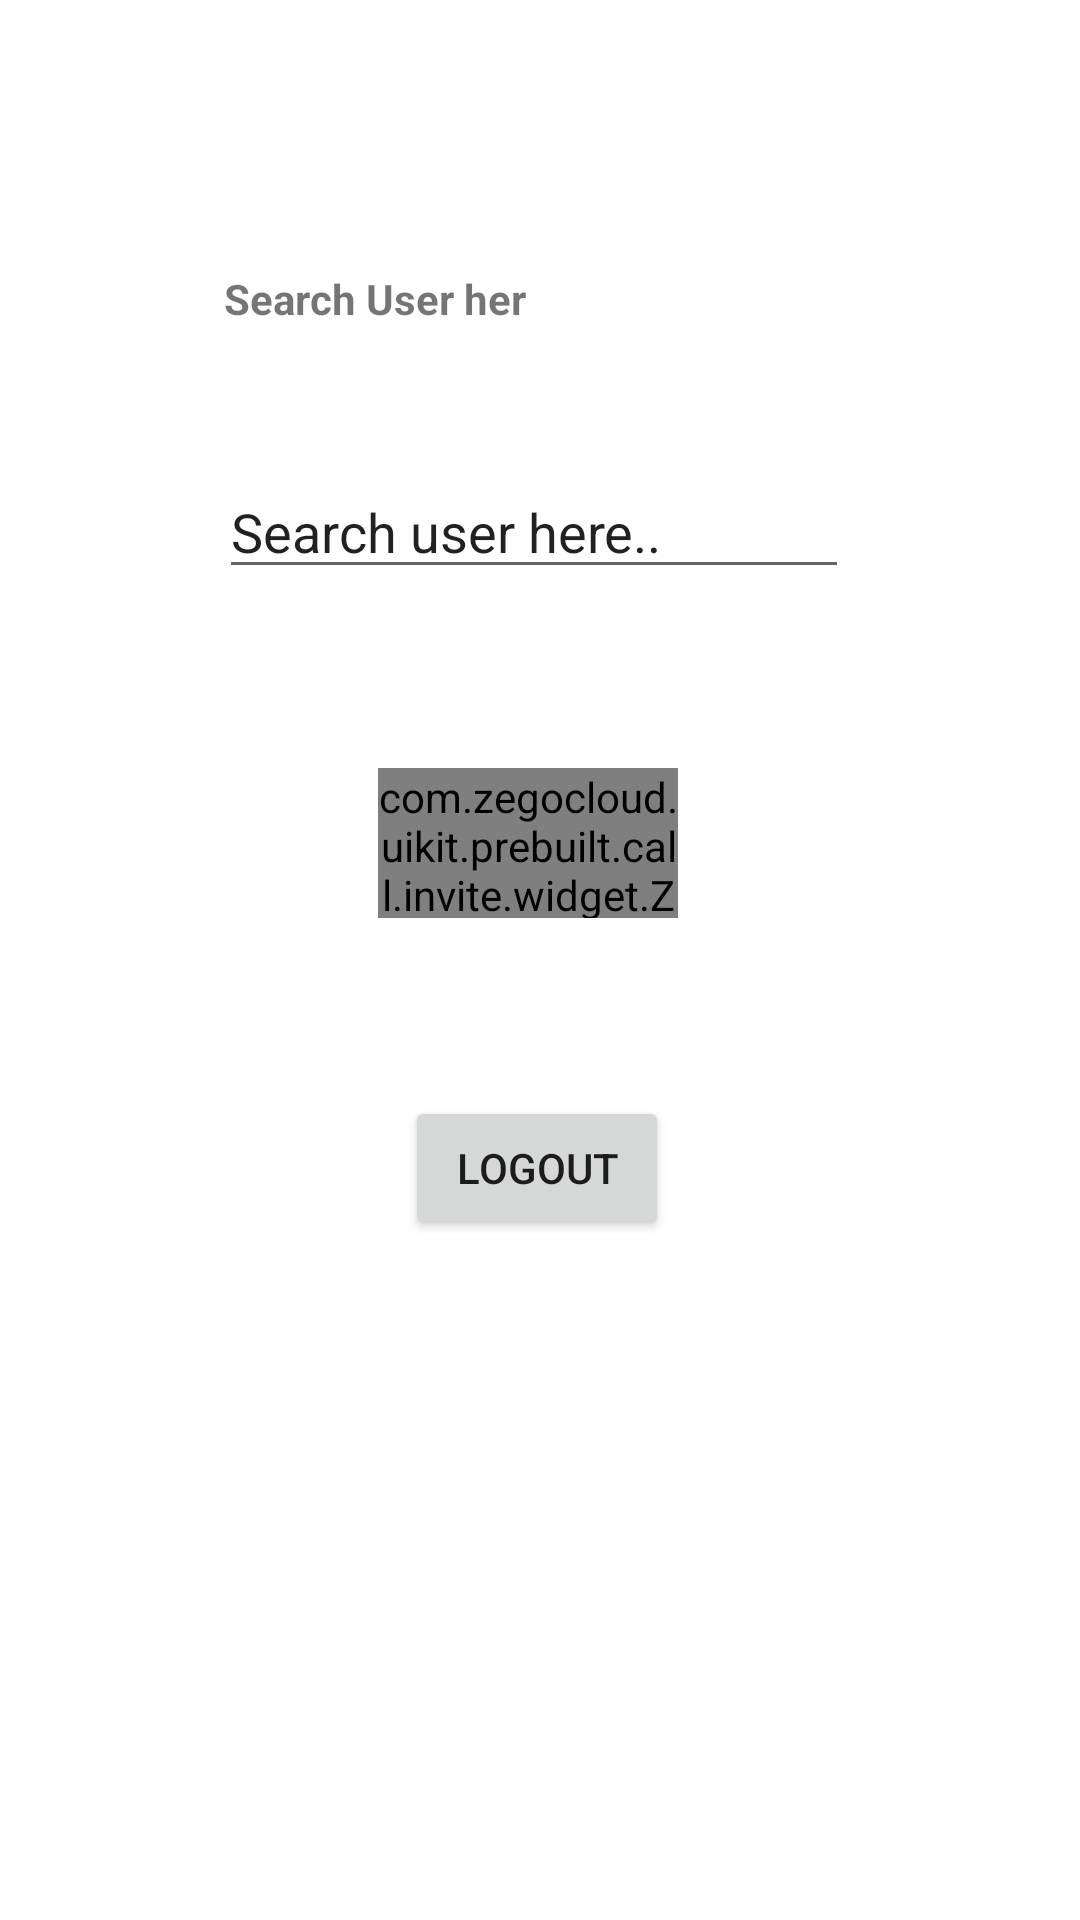

Reconstruct the res/layout file that produces this screen, plus the resources it refers to.
<!-- AndroidManifest.xml: application theme Theme.PixelTalk -->
<!-- res/layout/activity_profile.xml -->
<?xml version="1.0" encoding="utf-8"?>
<androidx.constraintlayout.widget.ConstraintLayout xmlns:android="http://schemas.android.com/apk/res/android"
    xmlns:app="http://schemas.android.com/apk/res-auto"
    xmlns:tools="http://schemas.android.com/tools"
    android:layout_width="match_parent"
    android:layout_height="match_parent"
    tools:context=".profile">


    =[


    <EditText
        android:id="@+id/usertext"
        android:layout_width="wrap_content"
        android:layout_height="wrap_content"
        android:ems="10"
        android:inputType="textPersonName"
        android:text="Search user here.."
        app:layout_constraintBottom_toBottomOf="parent"
        app:layout_constraintEnd_toEndOf="parent"
        app:layout_constraintHorizontal_bias="0.487"
        app:layout_constraintStart_toStartOf="parent"
        app:layout_constraintTop_toTopOf="parent"
        app:layout_constraintVertical_bias="0.259" />

    <com.zegocloud.uikit.prebuilt.call.invite.widget.ZegoSendCallInvitationButton
        android:id="@+id/callbtn"
        android:layout_width="100dp"
        android:layout_height="50dp"
        app:layout_constraintBottom_toBottomOf="parent"
        app:layout_constraintEnd_toEndOf="parent"
        app:layout_constraintHorizontal_bias="0.485"
        app:layout_constraintStart_toStartOf="parent"
        app:layout_constraintTop_toTopOf="parent"
        app:layout_constraintVertical_bias="0.434" />

    <TextView
        android:id="@+id/username"
        android:layout_width="196dp"
        android:layout_height="31dp"
        android:text="Search User her"
        android:textStyle="bold"
        app:layout_constraintBottom_toBottomOf="parent"
        app:layout_constraintEnd_toEndOf="parent"
        app:layout_constraintHorizontal_bias="0.455"
        app:layout_constraintStart_toStartOf="parent"
        app:layout_constraintTop_toTopOf="parent"
        app:layout_constraintVertical_bias="0.148" />

    <Button
        android:id="@+id/logout"
        android:layout_width="wrap_content"
        android:layout_height="wrap_content"
        android:text="Logout"
        app:layout_constraintBottom_toBottomOf="parent"
        app:layout_constraintEnd_toEndOf="parent"
        app:layout_constraintHorizontal_bias="0.496"
        app:layout_constraintStart_toStartOf="parent"
        app:layout_constraintTop_toTopOf="parent"
        app:layout_constraintVertical_bias="0.617" />
</androidx.constraintlayout.widget.ConstraintLayout>
<!-- resources referenced by this layout -->
<resources>
  <style name="Theme.PixelTalk" parent="Theme.MaterialComponents.DayNight.DarkActionBar">
          
          <item name="colorPrimary">@color/purple_500</item>
          <item name="colorPrimaryVariant">@color/purple_700</item>
          <item name="colorOnPrimary">@color/white</item>
          
          <item name="colorSecondary">@color/teal_200</item>
          <item name="colorSecondaryVariant">@color/teal_700</item>
          <item name="colorOnSecondary">@color/black</item>
          
          <item name="android:statusBarColor">?attr/colorPrimaryVariant</item>
          
      </style>
  <color name="purple_500">#4CAF50</color>
  <color name="purple_700">#FF3700B3</color>
  <color name="white">#FFFFFFFF</color>
  <color name="teal_200">#4CAF50</color>
  <color name="teal_700">#FF018786</color>
  <color name="black">#FF000000</color>
</resources>
